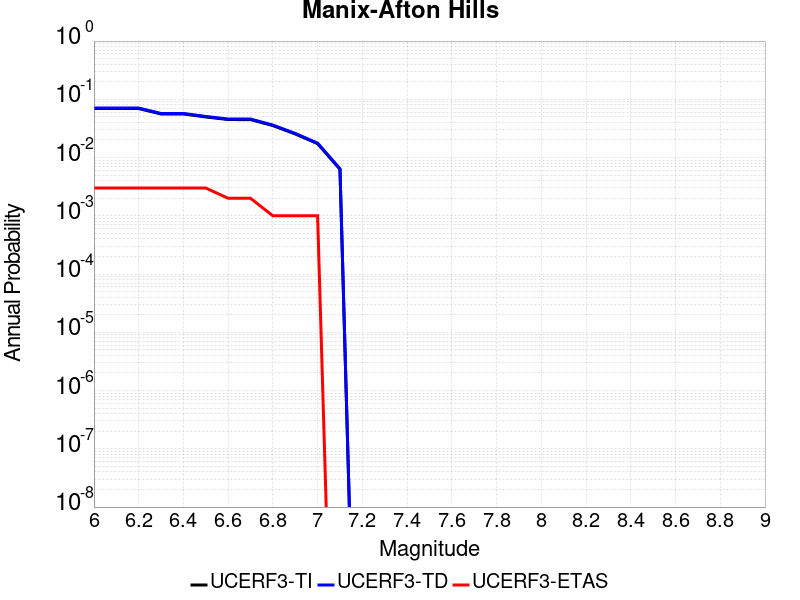

Source data for this figure (header and first rows):
Magnitude, UCERF3-TI Prob, UCERF3-TD Prob, UCERF3-ETAS Prob
6.0, 0.06939, 0.07086, 0.003
6.1, 0.06939, 0.07086, 0.003
6.2, 0.06939, 0.07086, 0.003
6.3, 0.05602, 0.05719, 0.003
6.4, 0.05602, 0.05719, 0.003
6.5, 0.0498, 0.05084, 0.003
6.6, 0.04493, 0.04589, 0.002
6.7, 0.04489, 0.04584, 0.002
6.8, 0.03536, 0.03614, 0.001
6.9, 0.02541, 0.02597, 0.001
7.0, 0.01732, 0.01772, 0.001
7.1, 0.00628, 0.006426, 0.0
